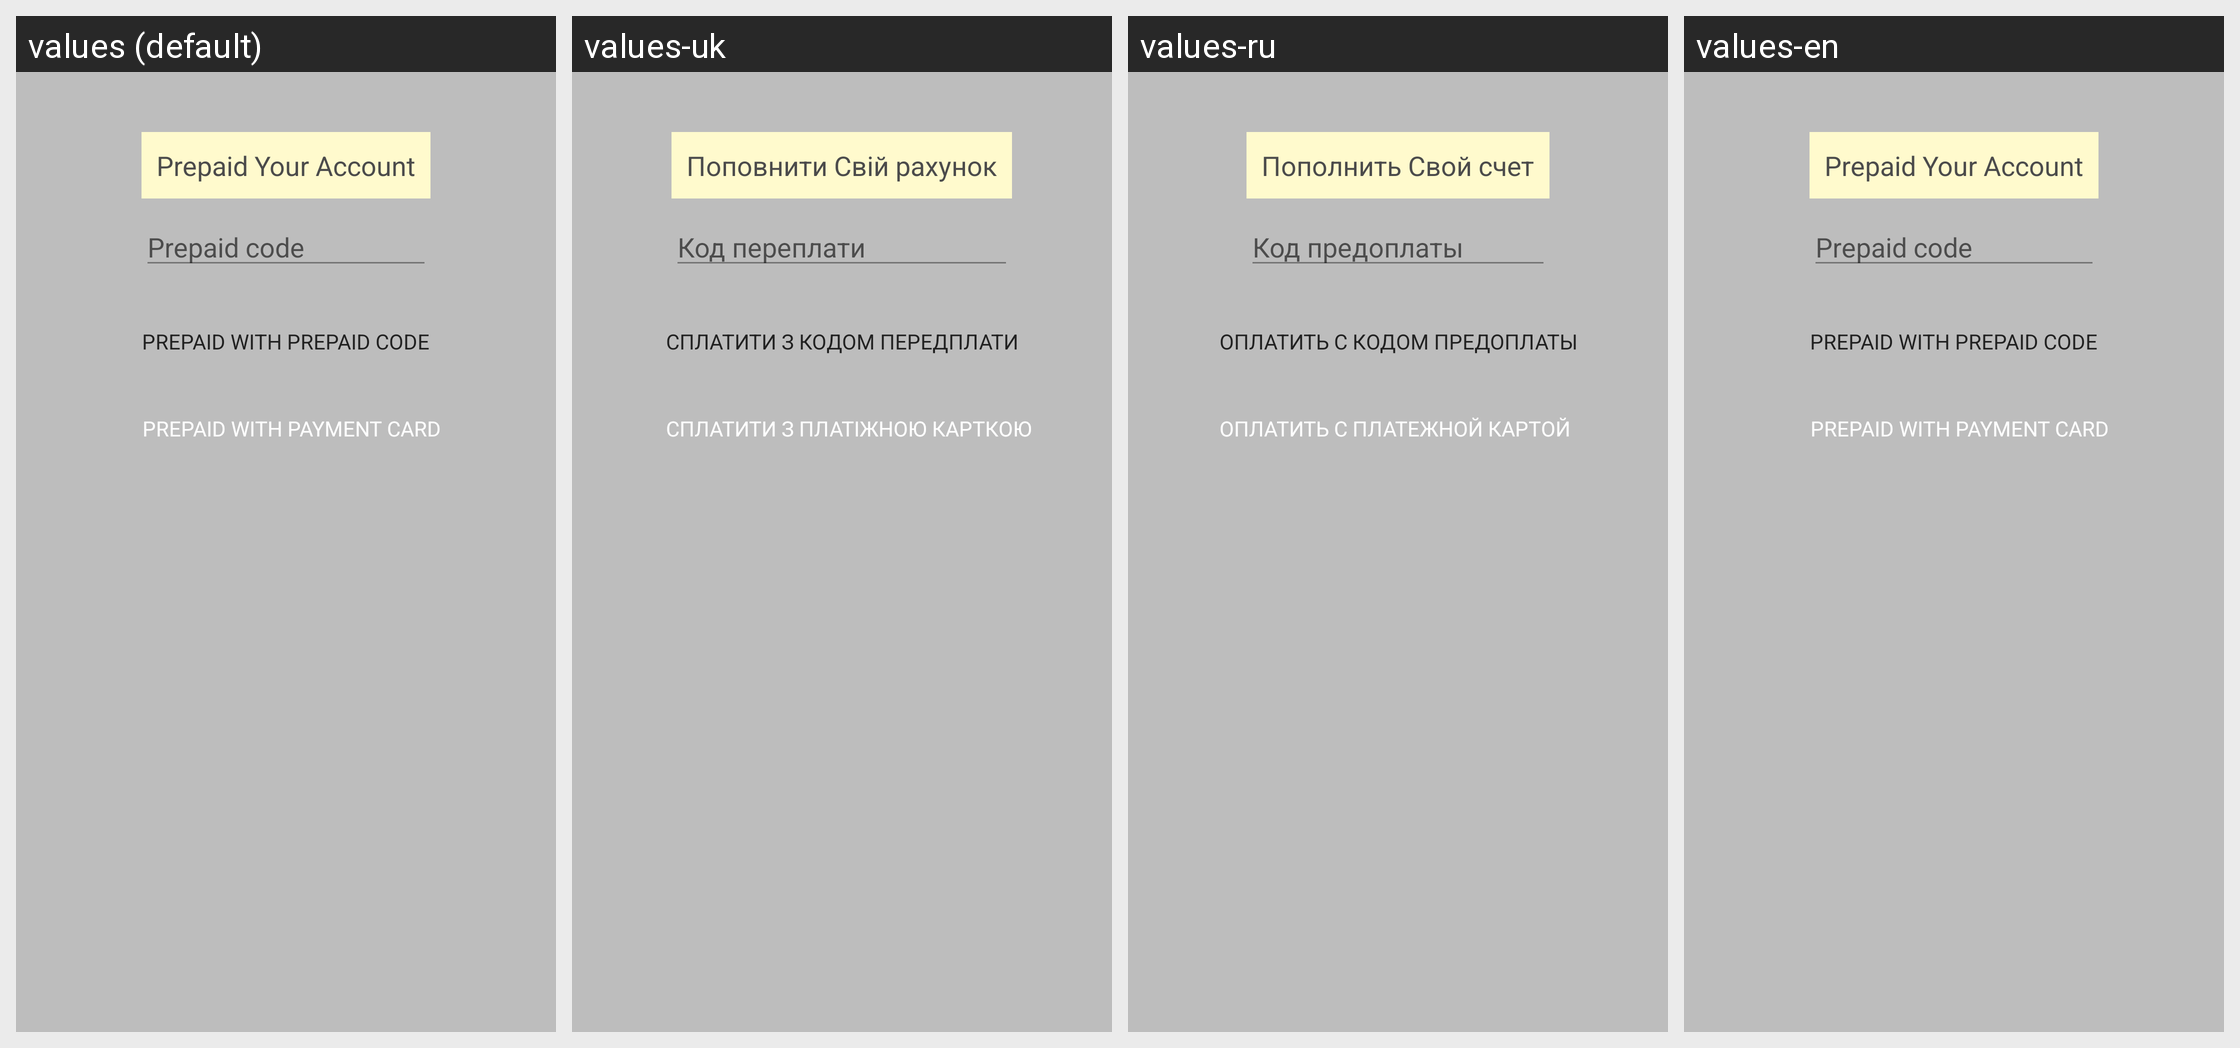

The Android screen above is rendered under several locales of the same app. Produce the string resources it draws, with the default and per-locale values.
Android screen res/layout/layout_prepaid_account.xml rendered under 4 locales, left to right: values (default), values-uk, values-ru, values-en. Device: Nexus 5 (rendered at 1080×1920; each locale shown at half size, 540×960, under a caption strip naming it); theme AppTheme.
Strings drawn on this screen, with the default value and each locale's value (text and hints the layout hard-codes, and strings that could not be matched under every locale, appear in the picture but are not listed):

prepaid_account
  values: Prepaid Your Account
  values-uk: Поповнити Свій рахунок
  values-ru: Пополнить Свой счет
  values-en: Prepaid Your Account

button_prepaid_code
  values: PREPAID WITH PREPAID CODE
  values-uk: СПЛАТИТИ З КОДОМ ПЕРЕДПЛАТИ
  values-ru: ОПЛАТИТЬ С КОДОМ ПРЕДОПЛАТЫ
  values-en: PREPAID WITH PREPAID CODE

button_prepaid_payment
  values: PREPAID WITH PAYMENT CARD
  values-uk: СПЛАТИТИ З ПЛАТІЖНОЮ КАРТКОЮ
  values-ru: ОПЛАТИТЬ С ПЛАТЕЖНОЙ КАРТОЙ
  values-en: PREPAID WITH PAYMENT CARD

prepaid_code
  values: Prepaid code
  values-uk: Код переплати
  values-ru: Код предоплаты
  values-en: Prepaid code
